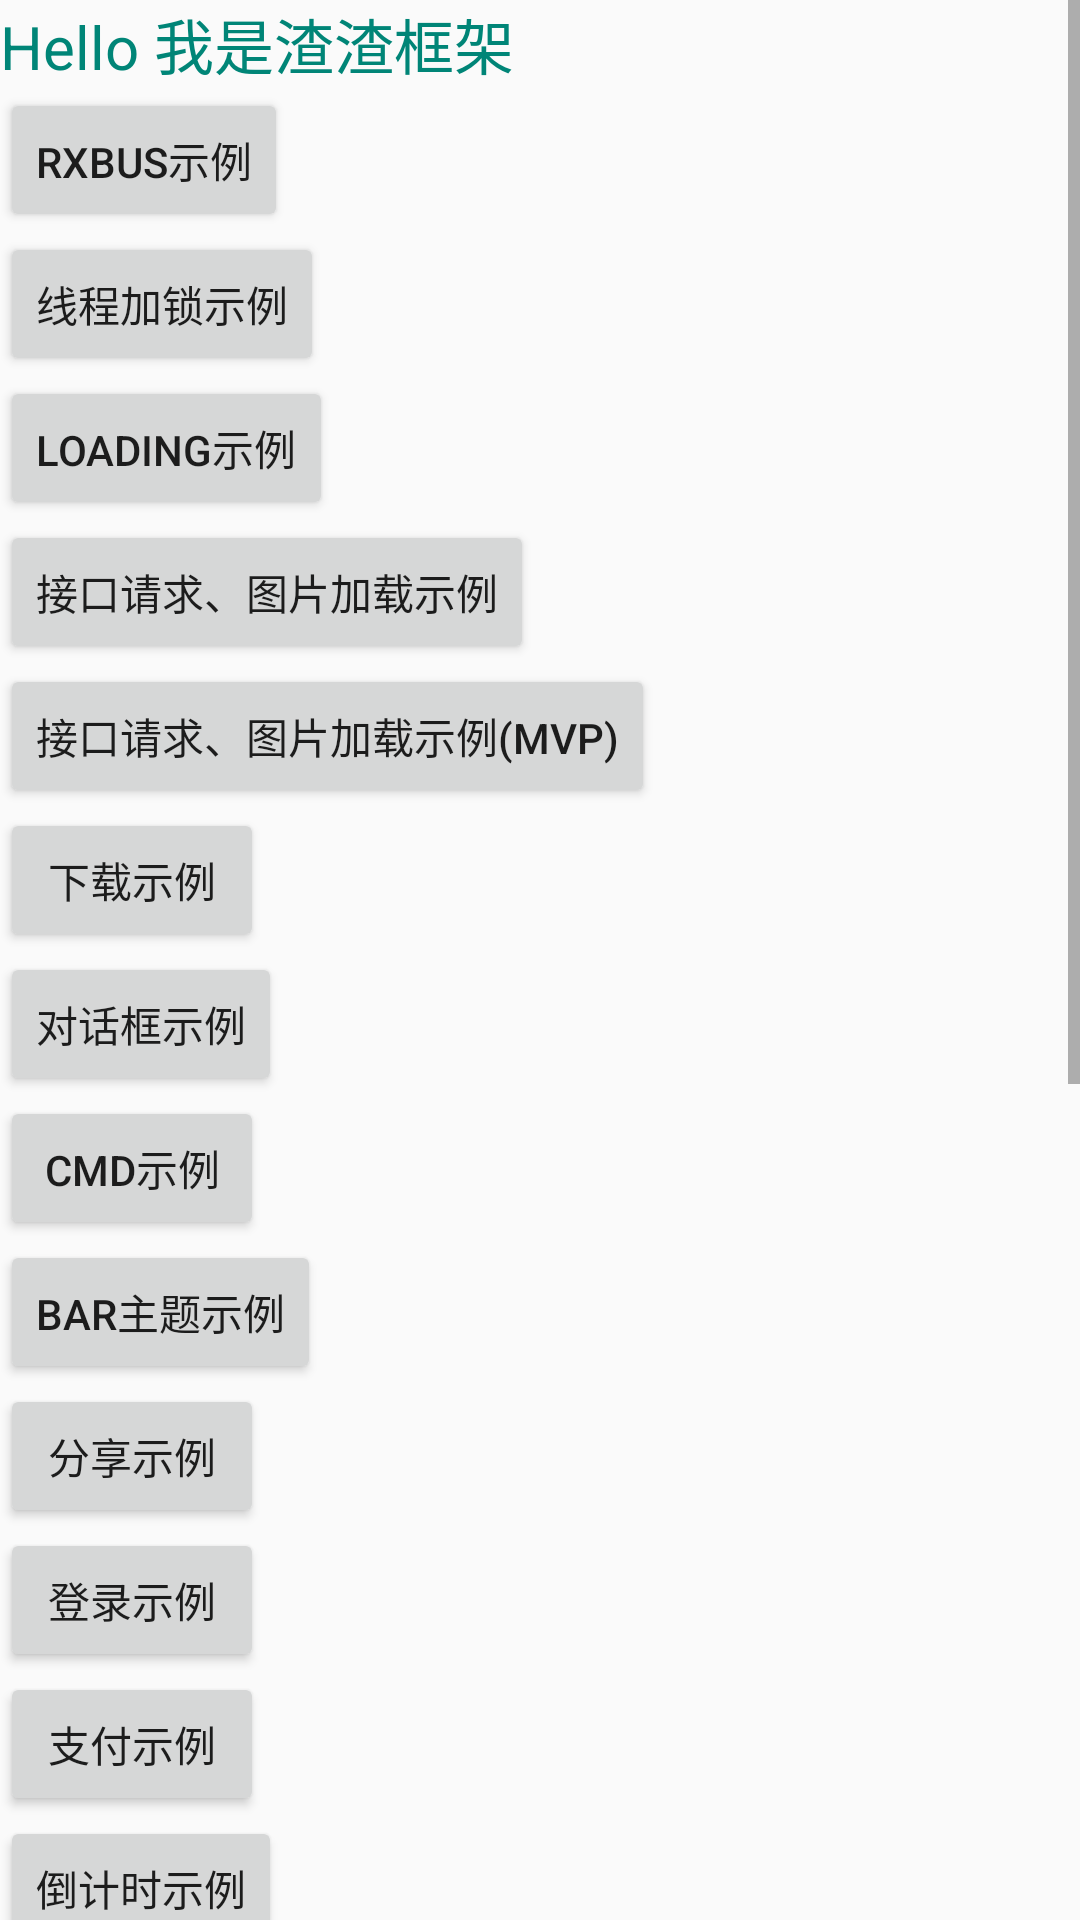

The Android layout XML behind this screen, and the referenced resources:
<!-- AndroidManifest.xml: application theme AppTheme -->
<!-- res/layout/activity_main.xml -->
<?xml version="1.0" encoding="utf-8"?>
<ScrollView xmlns:android="http://schemas.android.com/apk/res/android"
    android:layout_width="match_parent"
    android:layout_height="match_parent">

    <LinearLayout
        android:layout_width="match_parent"
        android:layout_height="match_parent"
        android:orientation="vertical">

        <TextView
            android:layout_width="wrap_content"
            android:layout_height="wrap_content"
            android:text="Hello 我是渣渣框架"
            android:textColor="@color/colorPrimary"
            android:textSize="20sp" />

        <Button
            android:id="@+id/go_RxBus"
            android:layout_width="wrap_content"
            android:layout_height="wrap_content"
            android:onClick="go2Act"
            android:text="RxBus示例" />

        <Button
            android:id="@+id/go_Thread"
            android:layout_width="wrap_content"
            android:layout_height="wrap_content"
            android:onClick="go2Act"
            android:text="线程加锁示例" />

        <Button
            android:id="@+id/go_Loading"
            android:layout_width="wrap_content"
            android:layout_height="wrap_content"
            android:onClick="go2Act"
            android:text="loading示例" />

        <Button
            android:id="@+id/go_api"
            android:layout_width="wrap_content"
            android:layout_height="wrap_content"
            android:onClick="go2Act"
            android:text="接口请求、图片加载示例" />

        <Button
            android:id="@+id/go_mvp_api"
            android:layout_width="wrap_content"
            android:layout_height="wrap_content"
            android:onClick="go2Act"
            android:text="接口请求、图片加载示例(mvp)" />

        <Button
            android:id="@+id/go_download"
            android:layout_width="wrap_content"
            android:layout_height="wrap_content"
            android:onClick="go2Act"
            android:text="下载示例" />

        <Button
            android:id="@+id/showDialog"
            android:layout_width="wrap_content"
            android:layout_height="wrap_content"
            android:onClick="go2Act"
            android:text="对话框示例" />

        <Button
            android:id="@+id/go_cmd"
            android:layout_width="wrap_content"
            android:layout_height="wrap_content"
            android:onClick="go2Act"
            android:text="cmd示例" />

        <Button
            android:id="@+id/go_bar"
            android:layout_width="wrap_content"
            android:layout_height="wrap_content"
            android:onClick="go2Act"
            android:text="bar主题示例" />

        <Button
            android:id="@+id/go_share"
            android:layout_width="wrap_content"
            android:layout_height="wrap_content"
            android:onClick="go2Act"
            android:text="分享示例" />

        <Button
            android:id="@+id/go_login"
            android:layout_width="wrap_content"
            android:layout_height="wrap_content"
            android:onClick="go2Act"
            android:text="登录示例" />

        <Button
            android:id="@+id/go_pay"
            android:layout_width="wrap_content"
            android:layout_height="wrap_content"
            android:onClick="go2Act"
            android:text="支付示例" />

        <Button
            android:id="@+id/go_timer"
            android:layout_width="wrap_content"
            android:layout_height="wrap_content"
            android:onClick="go2Act"
            android:text="倒计时示例" />

        <Button
            android:id="@+id/go_permission"
            android:layout_width="wrap_content"
            android:layout_height="wrap_content"
            android:onClick="go2Act"
            android:text="权限申请示例" />

        <Button
            android:id="@+id/go_sp"
            android:layout_width="wrap_content"
            android:layout_height="wrap_content"
            android:onClick="go2Act"
            android:text="SP示例" />

        <Button
            android:id="@+id/go_pic"
            android:layout_width="wrap_content"
            android:layout_height="wrap_content"
            android:onClick="go2Act"
            android:text="拍照和图库示例" />

        <Button
            android:id="@+id/go_shadow"
            android:layout_width="wrap_content"
            android:layout_height="wrap_content"
            android:onClick="go2Act"
            android:text="selector示例" />

        <Button
            android:id="@+id/go_db"
            android:layout_width="wrap_content"
            android:layout_height="wrap_content"
            android:onClick="go2Act"
            android:text="db示例" />

        <Button
            android:id="@+id/go_lazy"
            android:layout_width="wrap_content"
            android:layout_height="wrap_content"
            android:onClick="go2Act"
            android:text="懒加载示例" />

        <Button
            android:id="@+id/go_lazy_state"
            android:layout_width="wrap_content"
            android:layout_height="wrap_content"
            android:onClick="go2Act"
            android:text="懒加载示例(保存状态)" />

        <Button
            android:id="@+id/go_mvvm"
            android:layout_width="wrap_content"
            android:layout_height="wrap_content"
            android:onClick="go2Act"
            android:text="MVVM示例" />

        <Button
            android:id="@+id/go_mvvm_api"
            android:layout_width="wrap_content"
            android:layout_height="wrap_content"
            android:onClick="go2Act"
            android:text="MVVM示例(api)" />

        <Button
            android:id="@+id/go_mvvm_fragment"
            android:layout_width="wrap_content"
            android:layout_height="wrap_content"
            android:onClick="go2Act"
            android:text="MVVM示例(数据共享)" />
    </LinearLayout>

</ScrollView>
<!-- resources referenced by this layout -->
<resources>
  <color name="colorPrimary">#008577</color>
  <style name="AppTheme" parent="Theme.AppCompat.Light.DarkActionBar">
          
          <item name="colorPrimary">@color/colorPrimary</item>
          <item name="colorPrimaryDark">@color/colorPrimaryDark</item>
          <item name="colorAccent">@color/colorAccent</item>
      </style>
  <color name="colorPrimaryDark">#00574B</color>
  <color name="colorAccent">#D81B60</color>
</resources>
